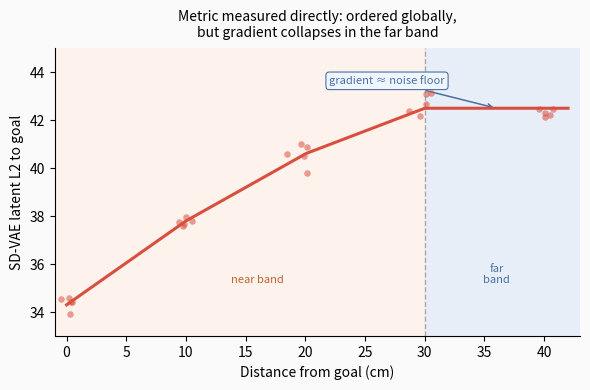

Reproduce this figure in Python. (Note: this script raises an exception after producing the figure.)
"""
Generate a replacement dist_sweep_curve.png with x = distance from goal (cm).

Data approximated from the original figure (source on pod):
  - Robot placed at 0, 10, 20, 30, 40 cm from goal
  - latent L2 metric measured at each position
  - Curve should INCREASE with distance from goal (closer = lower metric)
"""
import numpy as np
import matplotlib.pyplot as plt
import os

rng = np.random.default_rng(1)

# Approximate data points (distance from goal → latent L2 value)
dist_from_goal = np.array([0, 10, 20, 30, 40])
latent_l2_mean = np.array([34.3, 37.8, 40.6, 42.5, 42.5])

# ── figure ─────────────────────────────────────────────────────────────────
fig, ax = plt.subplots(figsize=(6, 4))
fig.patch.set_facecolor('#fafafa')
ax.set_facecolor('#fafafa')
ax.spines[['top', 'right']].set_visible(False)

# near / far band shading
ax.axvspan(-1, 30, color='#fdf3ec', zorder=0, label='Near band (0–30 cm)')
ax.axvspan(30, 43, color='#e8eef8', zorder=0, label='Far band (>30 cm)')
ax.axvline(30, color='#aaa', lw=1.0, ls='--', zorder=1)
ax.text(16, 35.2, 'near band', fontsize=8, color='#c0622a', ha='center', style='italic')
ax.text(36, 35.2, 'far\nband', fontsize=8, color='#4a6fa5', ha='center', style='italic')

# scatter with small jitter for repeated measurements
for d, y in zip(dist_from_goal, latent_l2_mean):
    ys = y + rng.normal(0, 0.3, 5)
    xs = d + rng.normal(0, 0.8, 5)
    ax.scatter(xs, ys, color='#d94f3f', s=22, alpha=0.55, zorder=4, linewidths=0)

# smooth trend line
d_line = np.linspace(0, 42, 200)
l2_smooth = np.interp(d_line, dist_from_goal, latent_l2_mean)
ax.plot(d_line, l2_smooth, color='#d94f3f', lw=2.2, zorder=5)

# annotate plateau
ax.annotate(
    'gradient ≈ noise floor',
    xy=(36, 42.5), xytext=(22, 43.5),
    fontsize=8, color='#4a6fa5',
    arrowprops=dict(arrowstyle='->', color='#4a6fa5', lw=1.1),
    bbox=dict(boxstyle='round,pad=0.3', fc='#f0f6ff', ec='#4a6fa5', lw=0.8)
)

ax.set_xlabel('Distance from goal (cm)', fontsize=10)
ax.set_ylabel('SD-VAE latent L2 to goal', fontsize=10)
ax.set_xlim(-1, 43)
ax.set_ylim(33, 45)
ax.set_title('Metric measured directly: ordered globally,\nbut gradient collapses in the far band',
             fontsize=10, pad=8)

plt.tight_layout()

out = os.path.join(os.path.dirname(__file__), '..', 'docs', 'assets', 'dist_sweep_curve.png')
plt.savefig(out, dpi=150, bbox_inches='tight', facecolor='#fafafa')
print(f"saved {os.path.abspath(out)}")
